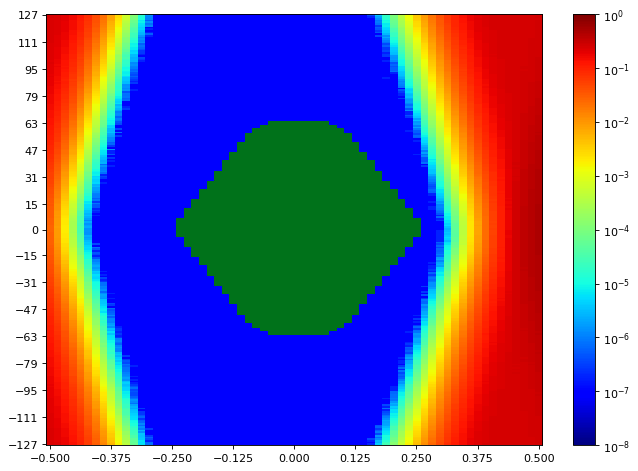

Source data for this figure (header and first rows):
SW Version, 2020.2.2
Date and Time Started, 2022-Jun-08 19:01:57
Date and Time Ended, 2022-Jun-08 19:02:35
Scan Name, Scan 76
Link Settings, 
Reset RX After Applying Settings, false
Open Area, 9400
Horizontal Opening, 45
Horizontal Percentage, 69.23
Vertical Opening, 255
Vertical Percentage, 100
Dwell, BER
Dwell BER, 1e-5
Dwell Time, 0
Horizontal Increment, 1
Horizontal Range, -0.500 UI to 0.500 UI
Vertical Increment, 1
Vertical Range, 100%
Misc Info, ELF Version: 0x0009 SVN: 16356
Scan Start
2d statistical, -32, -31, -30, -29, -28, -27, -26, -25, -24, -23, -22, -21, -20, -19, -18, -17, -16, -15, -14, -13, -12, -11, -10
127, 0.2388, 0.2228, 0.2003, 0.1606, 0.1243, 0.08027, 0.04634, 0.02316, 0.00925, 0.002931, 0.0007083, 0.0001513, 1.71664e-05, 1.2398e-06, 2.86107e-07, 9.53689e-08, 9.53689e-08, 9.53689e-08, 9.53689e-08, 9.53689e-08, 9.53689e-08, 9.53689e-08, 9.53689e-08
126, 0.2386, 0.2233, 0.1977, 0.1604, 0.1224, 0.08019, 0.04436, 0.02196, 0.008643, 0.002846, 0.000655, 0.000136, 1.54498e-05, 1.33516e-06, 9.53689e-08, 9.53689e-08, 9.53689e-08, 9.53689e-08, 9.53689e-08, 9.53689e-08, 9.53689e-08, 9.53689e-08, 9.53689e-08
125, 0.2397, 0.2216, 0.1945, 0.1582, 0.1181, 0.07688, 0.04284, 0.02154, 0.008055, 0.002558, 0.0005653, 0.0001038, 1.22072e-05, 1.14443e-06, 9.53689e-08, 9.53689e-08, 9.53689e-08, 9.53689e-08, 9.53689e-08, 9.53689e-08, 9.53689e-08, 9.53689e-08, 9.53689e-08
124, 0.2359, 0.221, 0.1922, 0.155, 0.1143, 0.07278, 0.04012, 0.01988, 0.007878, 0.002231, 0.0005299, 9.73716e-05, 1.1635e-05, 1.04906e-06, 9.53689e-08, 9.53689e-08, 9.53689e-08, 9.53689e-08, 9.53689e-08, 9.53689e-08, 9.53689e-08, 9.53689e-08, 9.53689e-08
123, 0.2357, 0.218, 0.1913, 0.1533, 0.1146, 0.0704, 0.03816, 0.01867, 0.00705, 0.00216, 0.0004677, 7.49599e-05, 7.24804e-06, 5.72213e-07, 9.53689e-08, 9.53689e-08, 9.53689e-08, 9.53689e-08, 9.53689e-08, 9.53689e-08, 9.53689e-08, 9.53689e-08, 9.53689e-08
122, 0.2342, 0.2181, 0.1858, 0.1494, 0.1074, 0.06823, 0.03656, 0.01801, 0.006475, 0.001977, 0.0003978, 6.49462e-05, 8.5832e-06, 1.43053e-06, 9.53689e-08, 9.53689e-08, 9.53689e-08, 9.53689e-08, 9.53689e-08, 9.53689e-08, 9.53689e-08, 9.53689e-08, 9.53689e-08
121, 0.2331, 0.2149, 0.1849, 0.145, 0.1068, 0.06686, 0.03507, 0.01687, 0.005778, 0.001828, 0.000346, 5.26436e-05, 6.38972e-06, 7.62951e-07, 9.53689e-08, 9.53689e-08, 9.53689e-08, 9.53689e-08, 9.53689e-08, 9.53689e-08, 9.53689e-08, 9.53689e-08, 9.53689e-08
120, 0.2337, 0.2151, 0.183, 0.1483, 0.1051, 0.06471, 0.03455, 0.01575, 0.005464, 0.001564, 0.0003263, 4.88289e-05, 5.24529e-06, 1.14443e-06, 9.53689e-08, 9.53689e-08, 9.53689e-08, 9.53689e-08, 9.53689e-08, 9.53689e-08, 9.53689e-08, 9.53689e-08, 9.53689e-08
119, 0.2321, 0.2139, 0.1816, 0.1439, 0.1015, 0.0617, 0.03172, 0.01445, 0.005125, 0.001392, 0.0002867, 4.20577e-05, 4.48234e-06, 9.53689e-08, 9.53689e-08, 9.53689e-08, 9.53689e-08, 9.53689e-08, 9.53689e-08, 9.53689e-08, 9.53689e-08, 9.53689e-08, 9.53689e-08
118, 0.2317, 0.209, 0.1789, 0.1435, 0.1009, 0.05915, 0.03081, 0.01367, 0.005108, 0.00131, 0.0002783, 3.4905e-05, 4.67308e-06, 1.90738e-07, 9.53689e-08, 9.53689e-08, 9.53689e-08, 9.53689e-08, 9.53689e-08, 9.53689e-08, 9.53689e-08, 9.53689e-08, 9.53689e-08
117, 0.2317, 0.2103, 0.1786, 0.1369, 0.09548, 0.05878, 0.02954, 0.01264, 0.004435, 0.001131, 0.0002154, 3.61448e-05, 3.43328e-06, 9.53689e-08, 9.53689e-08, 9.53689e-08, 9.53689e-08, 9.53689e-08, 9.53689e-08, 9.53689e-08, 9.53689e-08, 9.53689e-08, 9.53689e-08
116, 0.2296, 0.2079, 0.175, 0.1358, 0.08898, 0.05531, 0.02791, 0.01239, 0.004351, 0.0009928, 0.0002037, 3.13764e-05, 2.86107e-06, 1.90738e-07, 9.53689e-08, 9.53689e-08, 9.53689e-08, 9.53689e-08, 9.53689e-08, 9.53689e-08, 9.53689e-08, 9.53689e-08, 9.53689e-08
115, 0.2272, 0.2072, 0.1719, 0.1349, 0.09084, 0.05531, 0.02557, 0.01108, 0.003682, 0.0009084, 0.000173, 2.48913e-05, 2.67033e-06, 5.72213e-07, 9.53689e-08, 9.53689e-08, 9.53689e-08, 9.53689e-08, 9.53689e-08, 9.53689e-08, 9.53689e-08, 9.53689e-08, 9.53689e-08
114, 0.2287, 0.2043, 0.1675, 0.1305, 0.08737, 0.05238, 0.02573, 0.01046, 0.003496, 0.0007998, 0.0001592, 2.51774e-05, 1.62127e-06, 1.90738e-07, 9.53689e-08, 9.53689e-08, 9.53689e-08, 9.53689e-08, 9.53689e-08, 9.53689e-08, 9.53689e-08, 9.53689e-08, 9.53689e-08
113, 0.2254, 0.2041, 0.1667, 0.1286, 0.08482, 0.05065, 0.02386, 0.009683, 0.003093, 0.0007566, 0.0001293, 2.0695e-05, 1.04906e-06, 9.53689e-08, 9.53689e-08, 9.53689e-08, 9.53689e-08, 9.53689e-08, 9.53689e-08, 9.53689e-08, 9.53689e-08, 9.53689e-08, 9.53689e-08
112, 0.2252, 0.2024, 0.1688, 0.1252, 0.08312, 0.04701, 0.02285, 0.009084, 0.002841, 0.0006442, 0.0001229, 1.71664e-05, 1.43053e-06, 9.53689e-08, 9.53689e-08, 9.53689e-08, 9.53689e-08, 9.53689e-08, 9.53689e-08, 9.53689e-08, 9.53689e-08, 9.53689e-08, 9.53689e-08
111, 0.2239, 0.1993, 0.1603, 0.1221, 0.07944, 0.0448, 0.02138, 0.008405, 0.002574, 0.0005771, 0.0001143, 1.27794e-05, 1.14443e-06, 9.53689e-08, 9.53689e-08, 9.53689e-08, 9.53689e-08, 9.53689e-08, 9.53689e-08, 9.53689e-08, 9.53689e-08, 9.53689e-08, 9.53689e-08
110, 0.2235, 0.1977, 0.1595, 0.1192, 0.07766, 0.04484, 0.02064, 0.00805, 0.002501, 0.0005413, 0.0001039, 1.27794e-05, 1.33516e-06, 9.53689e-08, 9.53689e-08, 9.53689e-08, 9.53689e-08, 9.53689e-08, 9.53689e-08, 9.53689e-08, 9.53689e-08, 9.53689e-08, 9.53689e-08
109, 0.2206, 0.195, 0.1575, 0.1144, 0.0754, 0.04181, 0.01868, 0.007602, 0.0022, 0.0004473, 8.52598e-05, 8.10636e-06, 5.72213e-07, 9.53689e-08, 9.53689e-08, 9.53689e-08, 9.53689e-08, 9.53689e-08, 9.53689e-08, 9.53689e-08, 9.53689e-08, 9.53689e-08, 9.53689e-08
108, 0.2196, 0.1929, 0.1569, 0.1132, 0.07234, 0.03966, 0.01812, 0.00666, 0.002057, 0.0004095, 7.82025e-05, 8.86931e-06, 8.5832e-07, 9.53689e-08, 9.53689e-08, 9.53689e-08, 9.53689e-08, 9.53689e-08, 9.53689e-08, 9.53689e-08, 9.53689e-08, 9.53689e-08, 9.53689e-08
107, 0.2176, 0.1904, 0.1531, 0.111, 0.06972, 0.03775, 0.01718, 0.006303, 0.001834, 0.000335, 6.70443e-05, 7.3434e-06, 6.67582e-07, 9.53689e-08, 9.53689e-08, 9.53689e-08, 9.53689e-08, 9.53689e-08, 9.53689e-08, 9.53689e-08, 9.53689e-08, 9.53689e-08, 9.53689e-08
106, 0.2163, 0.1898, 0.1529, 0.1086, 0.0671, 0.03665, 0.01651, 0.005973, 0.001685, 0.0003316, 5.50278e-05, 7.24804e-06, 4.76844e-07, 9.53689e-08, 9.53689e-08, 9.53689e-08, 9.53689e-08, 9.53689e-08, 9.53689e-08, 9.53689e-08, 9.53689e-08, 9.53689e-08, 9.53689e-08
105, 0.2148, 0.1861, 0.1451, 0.1054, 0.06567, 0.03414, 0.01486, 0.005403, 0.001332, 0.0002816, 4.93057e-05, 4.57771e-06, 2.86107e-07, 9.53689e-08, 9.53689e-08, 9.53689e-08, 9.53689e-08, 9.53689e-08, 9.53689e-08, 9.53689e-08, 9.53689e-08, 9.53689e-08, 9.53689e-08
104, 0.2137, 0.1845, 0.1464, 0.1034, 0.06212, 0.03311, 0.01375, 0.004906, 0.001267, 0.0002787, 3.87198e-05, 5.24529e-06, 2.86107e-07, 9.53689e-08, 9.53689e-08, 9.53689e-08, 9.53689e-08, 9.53689e-08, 9.53689e-08, 9.53689e-08, 9.53689e-08, 9.53689e-08, 9.53689e-08
103, 0.2126, 0.1819, 0.1381, 0.09901, 0.06011, 0.03071, 0.01257, 0.004656, 0.001158, 0.0002148, 3.13764e-05, 3.0518e-06, 1.90738e-07, 9.53689e-08, 9.53689e-08, 9.53689e-08, 9.53689e-08, 9.53689e-08, 9.53689e-08, 9.53689e-08, 9.53689e-08, 9.53689e-08, 9.53689e-08
102, 0.209, 0.1802, 0.1388, 0.09588, 0.0588, 0.0296, 0.01171, 0.004367, 0.001045, 0.0001813, 2.86107e-05, 3.14717e-06, 9.53689e-08, 9.53689e-08, 9.53689e-08, 9.53689e-08, 9.53689e-08, 9.53689e-08, 9.53689e-08, 9.53689e-08, 9.53689e-08, 9.53689e-08, 9.53689e-08
101, 0.209, 0.1797, 0.1371, 0.09356, 0.05503, 0.02849, 0.01122, 0.003949, 0.001001, 0.0001827, 3.03273e-05, 2.38422e-06, 3.81476e-07, 9.53689e-08, 9.53689e-08, 9.53689e-08, 9.53689e-08, 9.53689e-08, 9.53689e-08, 9.53689e-08, 9.53689e-08, 9.53689e-08, 9.53689e-08
100, 0.2068, 0.177, 0.1361, 0.09149, 0.05662, 0.02701, 0.0112, 0.003602, 0.0009368, 0.0001672, 2.38422e-05, 2.67033e-06, 2.86107e-07, 9.53689e-08, 9.53689e-08, 9.53689e-08, 9.53689e-08, 9.53689e-08, 9.53689e-08, 9.53689e-08, 9.53689e-08, 9.53689e-08, 9.53689e-08
99, 0.204, 0.1728, 0.1325, 0.08791, 0.0526, 0.02543, 0.01001, 0.003481, 0.0008972, 0.0001436, 1.86923e-05, 2.47959e-06, 1.90738e-07, 9.53689e-08, 9.53689e-08, 9.53689e-08, 9.53689e-08, 9.53689e-08, 9.53689e-08, 9.53689e-08, 9.53689e-08, 9.53689e-08, 9.53689e-08
98, 0.2066, 0.1697, 0.1285, 0.08409, 0.05113, 0.02412, 0.009506, 0.003185, 0.0007966, 0.0001122, 1.79294e-05, 1.2398e-06, 9.53689e-08, 9.53689e-08, 9.53689e-08, 9.53689e-08, 9.53689e-08, 9.53689e-08, 9.53689e-08, 9.53689e-08, 9.53689e-08, 9.53689e-08, 9.53689e-08
97, 0.2032, 0.1647, 0.1278, 0.08362, 0.05005, 0.02324, 0.008682, 0.002911, 0.0006856, 9.46059e-05, 1.54498e-05, 1.33516e-06, 9.53689e-08, 9.53689e-08, 9.53689e-08, 9.53689e-08, 9.53689e-08, 9.53689e-08, 9.53689e-08, 9.53689e-08, 9.53689e-08, 9.53689e-08, 9.53689e-08
96, 0.2024, 0.1676, 0.1223, 0.08306, 0.04761, 0.02128, 0.007945, 0.00263, 0.0006212, 9.54643e-05, 1.35424e-05, 1.04906e-06, 9.53689e-08, 9.53689e-08, 9.53689e-08, 9.53689e-08, 9.53689e-08, 9.53689e-08, 9.53689e-08, 9.53689e-08, 9.53689e-08, 9.53689e-08, 9.53689e-08
95, 0.1987, 0.1654, 0.1247, 0.07977, 0.04633, 0.02162, 0.00766, 0.002428, 0.0005835, 7.77256e-05, 9.91836e-06, 9.53689e-07, 9.53689e-08, 9.53689e-08, 9.53689e-08, 9.53689e-08, 9.53689e-08, 9.53689e-08, 9.53689e-08, 9.53689e-08, 9.53689e-08, 9.53689e-08, 9.53689e-08
94, 0.195, 0.1629, 0.1196, 0.07603, 0.04405, 0.01999, 0.007259, 0.002235, 0.0004774, 6.10361e-05, 1.03952e-05, 6.67582e-07, 9.53689e-08, 9.53689e-08, 9.53689e-08, 9.53689e-08, 9.53689e-08, 9.53689e-08, 9.53689e-08, 9.53689e-08, 9.53689e-08, 9.53689e-08, 9.53689e-08
93, 0.1964, 0.1602, 0.1165, 0.07515, 0.04247, 0.01905, 0.006829, 0.00206, 0.000449, 6.46601e-05, 8.10636e-06, 7.62951e-07, 9.53689e-08, 9.53689e-08, 9.53689e-08, 9.53689e-08, 9.53689e-08, 9.53689e-08, 9.53689e-08, 9.53689e-08, 9.53689e-08, 9.53689e-08, 9.53689e-08
92, 0.1931, 0.1558, 0.1137, 0.07261, 0.04095, 0.01794, 0.006367, 0.001925, 0.0003878, 6.41833e-05, 7.72488e-06, 4.76844e-07, 9.53689e-08, 9.53689e-08, 9.53689e-08, 9.53689e-08, 9.53689e-08, 9.53689e-08, 9.53689e-08, 9.53689e-08, 9.53689e-08, 9.53689e-08, 9.53689e-08
91, 0.1901, 0.1551, 0.1119, 0.06952, 0.03973, 0.01675, 0.006075, 0.001689, 0.000322, 4.70169e-05, 8.20172e-06, 3.81476e-07, 9.53689e-08, 9.53689e-08, 9.53689e-08, 9.53689e-08, 9.53689e-08, 9.53689e-08, 9.53689e-08, 9.53689e-08, 9.53689e-08, 9.53689e-08, 9.53689e-08
90, 0.1929, 0.1508, 0.1085, 0.06806, 0.03848, 0.01556, 0.005442, 0.001471, 0.0003393, 3.9292e-05, 5.43603e-06, 5.72213e-07, 9.53689e-08, 9.53689e-08, 9.53689e-08, 9.53689e-08, 9.53689e-08, 9.53689e-08, 9.53689e-08, 9.53689e-08, 9.53689e-08, 9.53689e-08, 9.53689e-08
89, 0.1907, 0.1493, 0.1053, 0.06557, 0.03534, 0.01517, 0.005032, 0.00132, 0.000293, 3.61448e-05, 3.71939e-06, 3.81476e-07, 9.53689e-08, 9.53689e-08, 9.53689e-08, 9.53689e-08, 9.53689e-08, 9.53689e-08, 9.53689e-08, 9.53689e-08, 9.53689e-08, 9.53689e-08, 9.53689e-08
88, 0.1865, 0.1456, 0.09959, 0.06011, 0.035, 0.01462, 0.004639, 0.001319, 0.0002668, 2.84199e-05, 3.81476e-06, 2.86107e-07, 9.53689e-08, 9.53689e-08, 9.53689e-08, 9.53689e-08, 9.53689e-08, 9.53689e-08, 9.53689e-08, 9.53689e-08, 9.53689e-08, 9.53689e-08, 9.53689e-08
... 216 more rows
